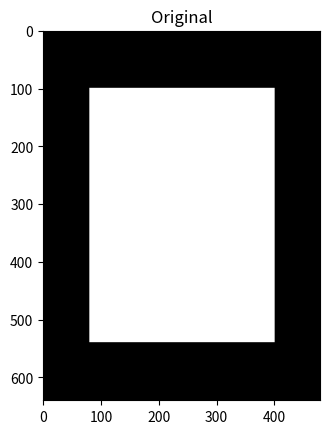
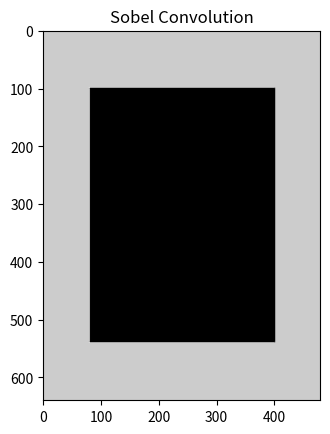

Generate these figures, in order, with matplotlib:
import numpy as np
# from scipy import ndimage
import scipy.signal
import matplotlib.pyplot as plt


def convolve_sobel(img):
    sobel_kernel = [[1,  0, -1],
                    [-2, 0, -2],
                    [1,  0, -1]]
    
    res = scipy.signal.convolve2d(img, sobel_kernel, mode = 'same', boundary = 'fill', fillvalue = 0)
    return res

def plot(img, title):
    plt.figure()
    plt.imshow(img, cmap = plt.cm.gray)
    plt.title(title)

def main():
    # Create a black image
    img = np.zeros((640, 480))
    # ... and make a white rectangle in it
    img[100:-100, 80:-80] = 1

    # See how it looks
    plot(img, 'Original')
    plot(convolve_sobel(img), 'Sobel Convolution')
    plt.show()


if __name__ == "__main__":
    main()
